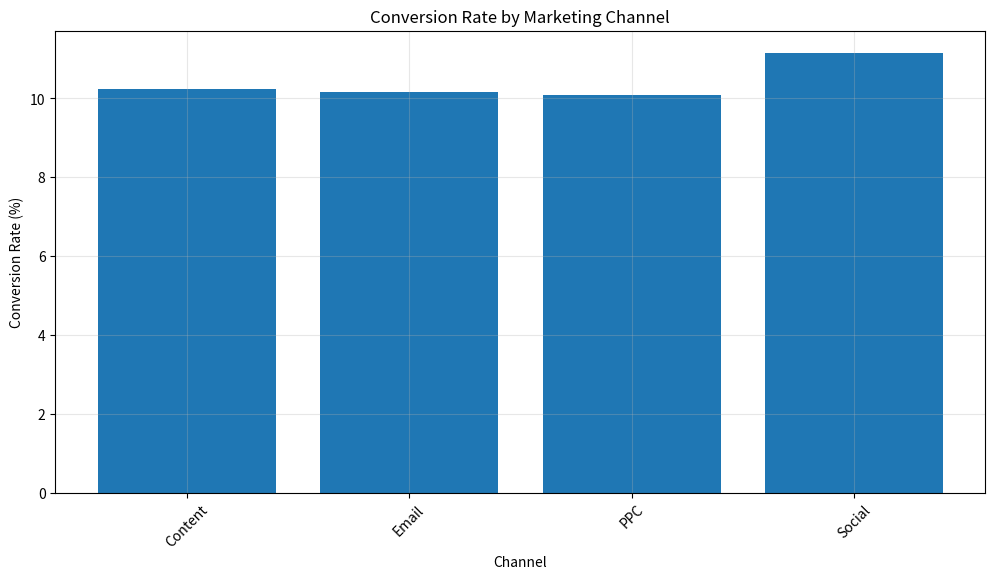
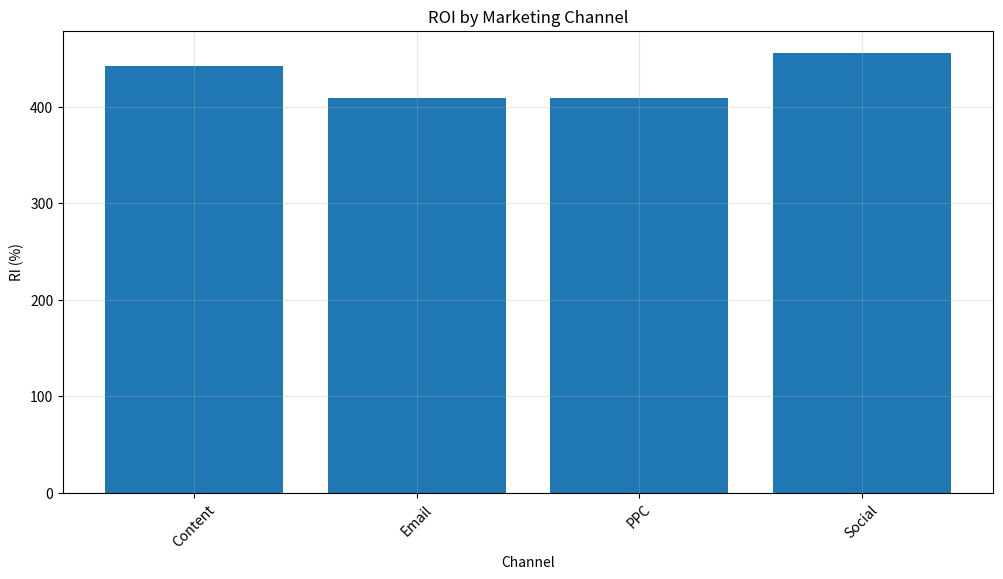

The matplotlib source for these figures, in order:
# Business Data Analysis Portfolio
# Marketing campaign analysis

import pandas as pd
import numpy as np
from datetime import datetime, timedelta
import matplotlib.pyplot as plt

# Generate sample marketing campaign data
np.random.seed(42)  # For reproducibility

# Generate dates for a 3-month campaign
dates = [datetime.now() - timedelta(days=x) for x in range(100)]

# Create campaign data
data = {
    'Date': dates,
    'Channel': np.random.choice(['Email', 'Social', 'PPC', 'Content'], 100),
    'Spend': np.random.normal(1000, 200, 100),  # Marketing spend
    'Impressions': np.random.normal(5000, 1000, 100),
    'Clicks': np.random.normal(500, 100, 100),
    'Conversions': np.random.normal(50, 10, 100)
}

df = pd.DataFrame(data)

# Calculate key metrics
df['Conversion_Rate'] = (df['Conversions'] / df['Clicks']) * 100
df['Cost_Per_Click'] = df['Spend'] / df['Clicks']
df['Cost_Per_Conversion'] = df['Spend'] / df['Conversions']

# Group by channel to analyze performance
channel_performance = df.groupby('Channel').agg({
    'Conversion_Rate': 'mean',
    'Cost_Per_Click': 'mean',
    'Cost_Per_Conversion': 'mean',
    'Spend': 'sum',
    'Conversions': 'sum'
}).round(2)

print("\nChannel Performance Analysis:")
print(channel_performance)

# Create visualization
plt.figure(figsize=(12, 6))
plt.bar(channel_performance.index, channel_performance['Conversion_Rate'])
plt.title('Conversion Rate by Marketing Channel')
plt.xlabel('Channel')
plt.ylabel('Conversion Rate (%)')
plt.xticks(rotation=45)
plt.grid(True, alpha=0.3)
plt.show()

# Let's dive deeper into Social's performance
social_analysis = df[df['Channel'] == 'Social'].describe()
print("\nDetailed Social channel Metrics:")
print(social_analysis)

# Let's add ROI analysis
df['ROI'] = ((df['Conversions'] * 100) - df['Spend']) / df['Spend'] * 100 # Assuming $100 per conversion

# Compare ROI across channels
roi_by_channel = df.groupby('Channel')['ROI'].mean().round(2)
print("\nROI by Channel:")
print(roi_by_channel)

# Visualize ROI comparison
plt.figure(figsize=(12, 6))
plt.bar(roi_by_channel.index, roi_by_channel)
plt.title('ROI by Marketing Channel')
plt.xlabel('Channel')
plt.ylabel('RI (%)')
plt.xticks(rotation=45)
plt.grid(True, alpha=0.3)
plt.show()

# Create a markdown cell or comment secion with our analysis:

